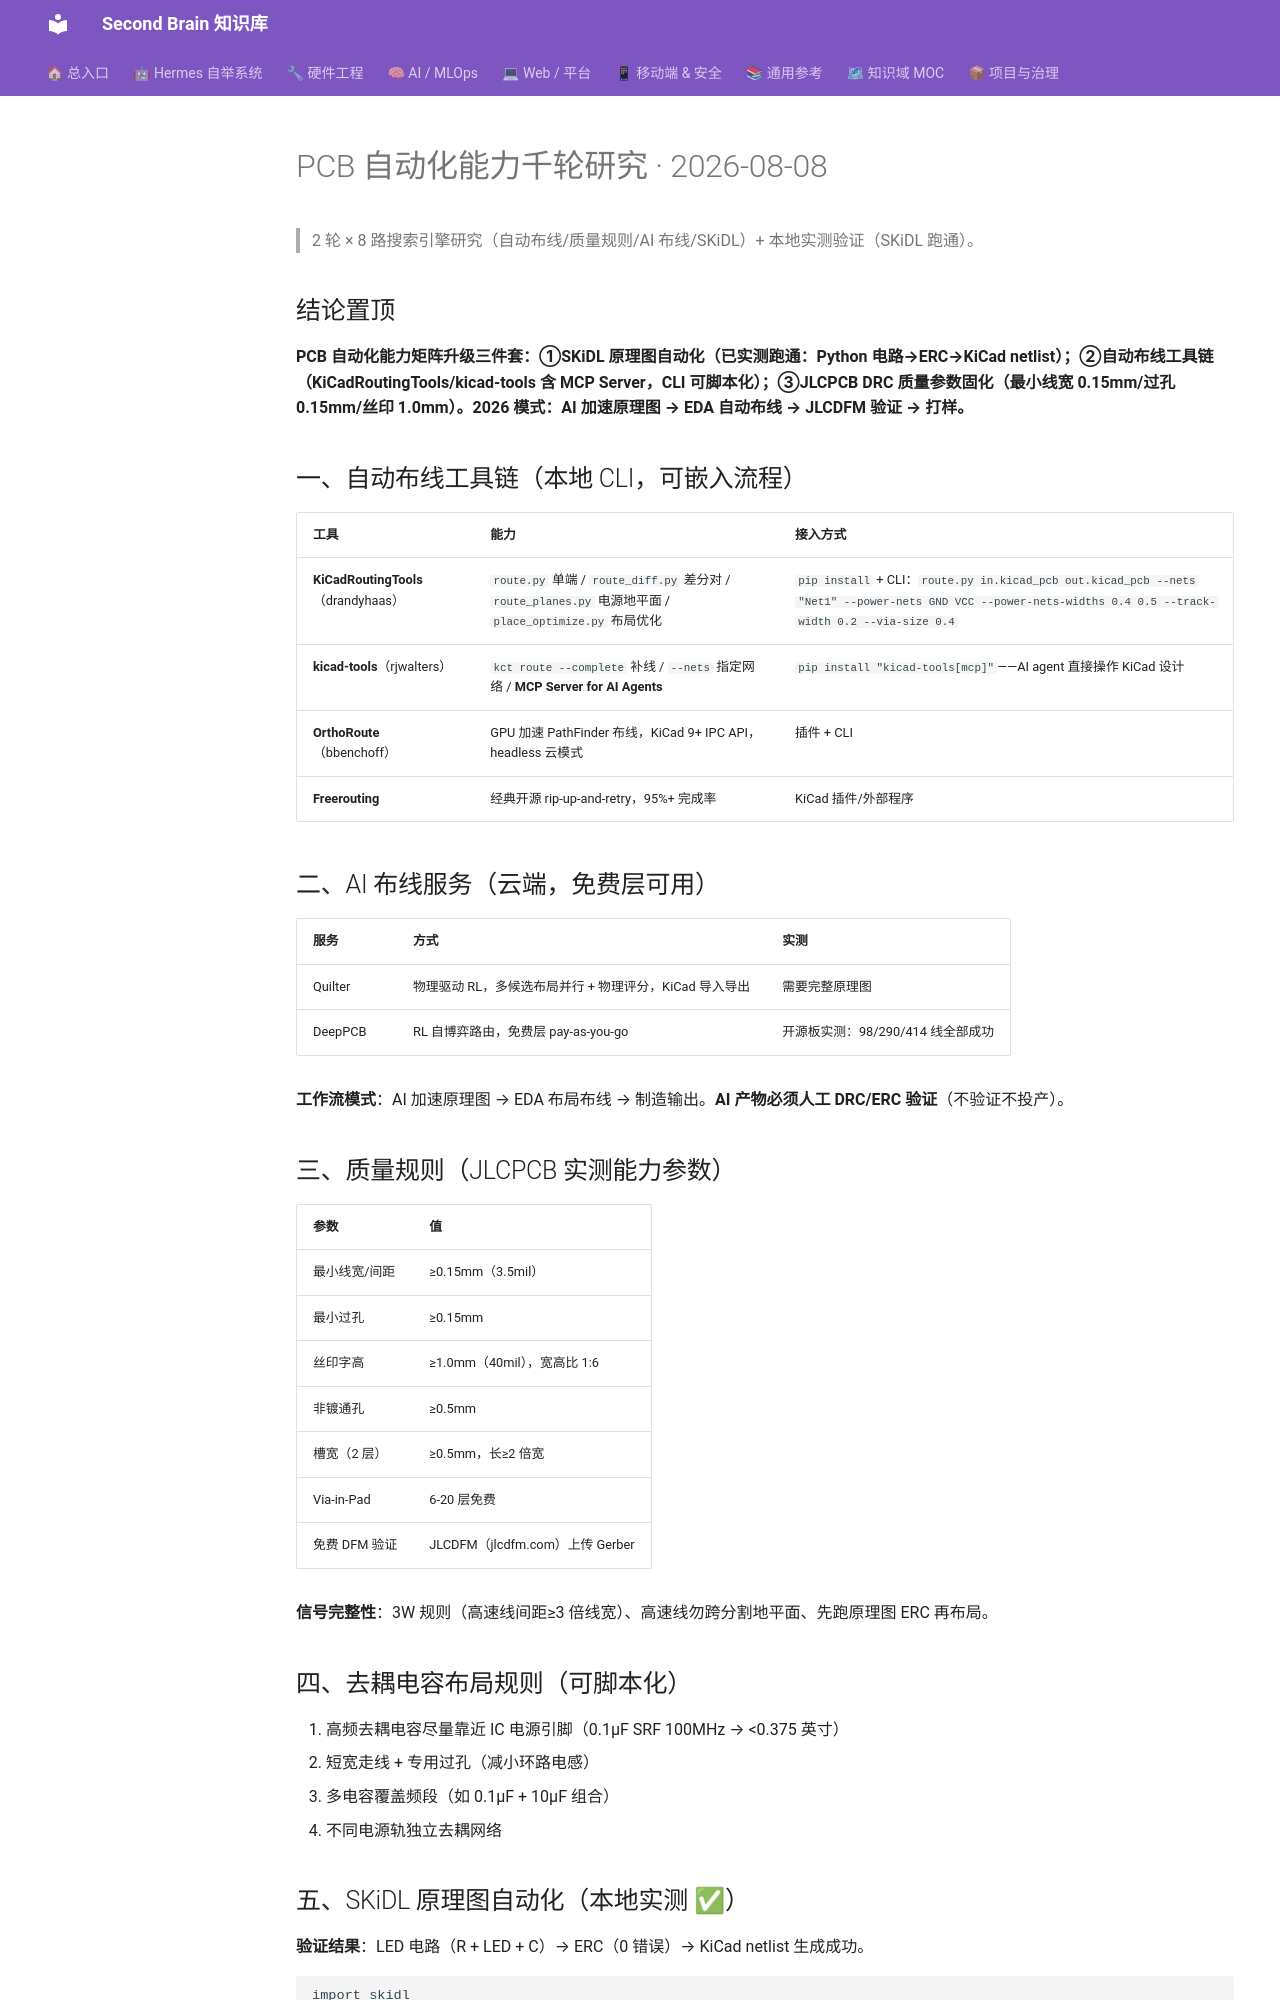

repository: mo9652962-ai/second-brain · page: kb/knowledge/Research/PCB自动化千轮研究-2026-08-08/index.html · generator: mkdocs

---
tags: [research, pcb, kicad, automation, 千轮研究]
created: 2026-08-08
type: research
---

# PCB 自动化能力千轮研究 · 2026-08-08

> 2 轮 × 8 路搜索引擎研究（自动布线/质量规则/AI 布线/SKiDL）+ 本地实测验证（SKiDL 跑通）。

## 结论置顶

**PCB 自动化能力矩阵升级三件套：①SKiDL 原理图自动化（已实测跑通：Python 电路→ERC→KiCad netlist）；②自动布线工具链（KiCadRoutingTools/kicad-tools 含 MCP Server，CLI 可脚本化）；③JLCPCB DRC 质量参数固化（最小线宽 0.15mm/过孔 0.15mm/丝印 1.0mm）。2026 模式：AI 加速原理图 → EDA 自动布线 → JLCDFM 验证 → 打样。**

## 一、自动布线工具链（本地 CLI，可嵌入流程）

| 工具 | 能力 | 接入方式 |
|:---|:---|:---|
| **KiCadRoutingTools**（drandyhaas）| `route.py` 单端 / `route_diff.py` 差分对 / `route_planes.py` 电源地平面 / `place_optimize.py` 布局优化 | `pip install` + CLI：`route.py in.kicad_pcb out.kicad_pcb --nets "Net1" --power-nets GND VCC --power-nets-widths 0.4 0.5 --track-width 0.2 --via-size 0.4` |
| **kicad-tools**（rjwalters）| `kct route --complete` 补线 / `--nets` 指定网络 / **MCP Server for AI Agents** | `pip install "kicad-tools[mcp]"`——AI agent 直接操作 KiCad 设计 |
| **OrthoRoute**（bbenchoff）| GPU 加速 PathFinder 布线，KiCad 9+ IPC API，headless 云模式 | 插件 + CLI |
| **Freerouting** | 经典开源 rip-up-and-retry，95%+ 完成率 | KiCad 插件/外部程序 |

## 二、AI 布线服务（云端，免费层可用）

| 服务 | 方式 | 实测 |
|:---|:---|:---|
| Quilter | 物理驱动 RL，多候选布局并行 + 物理评分，KiCad 导入导出 | 需要完整原理图 |
| DeepPCB | RL 自博弈路由，免费层 pay-as-you-go | 开源板实测：98/290/414 线全部成功 |

**工作流模式**：AI 加速原理图 → EDA 布局布线 → 制造输出。**AI 产物必须人工 DRC/ERC 验证**（不验证不投产）。

## 三、质量规则（JLCPCB 实测能力参数）

| 参数 | 值 |
|:---|:---|
| 最小线宽/间距 | ≥0.15mm（3.5mil）|
| 最小过孔 | ≥0.15mm |
| 丝印字高 | ≥1.0mm（40mil），宽高比 1:6 |
| 非镀通孔 | ≥0.5mm |
| 槽宽（2 层）| ≥0.5mm，长≥2 倍宽 |
| Via-in-Pad | 6-20 层免费 |
| 免费 DFM 验证 | JLCDFM（jlcdfm.com）上传 Gerber |

**信号完整性**：3W 规则（高速线间距≥3 倍线宽）、高速线勿跨分割地平面、先跑原理图 ERC 再布局。

## 四、去耦电容布局规则（可脚本化）

1. 高频去耦电容尽量靠近 IC 电源引脚（0.1µF SRF 100MHz → <0.375 英寸）
2. 短宽走线 + 专用过孔（减小环路电感）
3. 多电容覆盖频段（如 0.1µF + 10µF 组合）
4. 不同电源轨独立去耦网络
